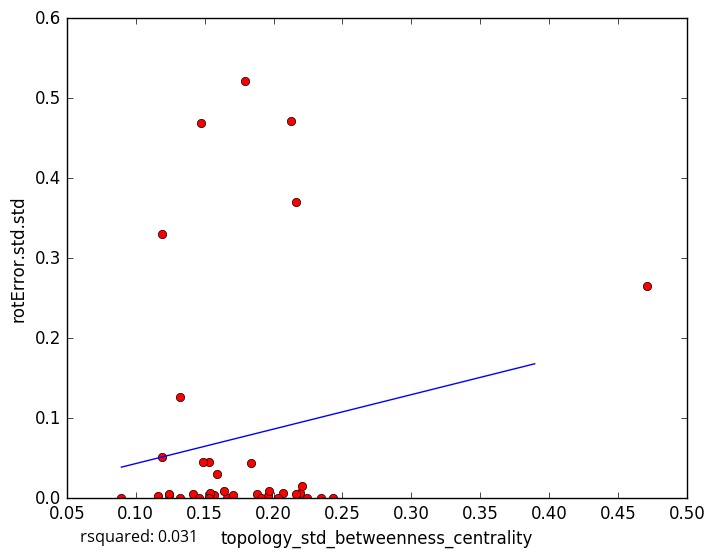

The table this chart was drawn from, first rows:
topology_std_betweenness_centrality, rotError.std.std
0.1571, 0.004158
0.1244, 0.003543
0.2194, 0.006556
0.1878, 0.00519
0.154, 0.006605
0.1529, 0.0
0.1416, 0.005638
0.2167, 0.005141
0.2125, 0.4711
0.1791, 0.521
0.166, 0.0
0.1709, 0.004613
0.1322, 0.0
0.2069, 0.006787
0.224, 0.000102
0.1962, 0.002803
0.159, 0.02975
0.2033, 0.0
0.1244, 0.004725
0.1461, 0.0
0.1163, 0.003115
0.1644, 0.009555
0.1531, 0.04522
0.4714, 0.2652
0.2428, 0.0
0.2163, 0.3704
0.1838, 0.04409
0.1486, 0.04493
0.1191, 0.3297
0.2209, 0.01577
0.1907, 0.0
0.1194, 0.05206
0.147, 0.4685
0.2345, 0.0
0.1318, 0.1268
0.08955, 0.0
0.1966, 0.008889
5-Fold RMSE:, 0.09673, 0.08697, 0.2121, 0.2187, 0.2187
Average 5-Fold RMSE:, 0.1538
5-Fold rsquared:, -0.06295, -0.08641, 0.006334, -14.63, -14.63
Average 5-Fold rsquared:, -2.907
